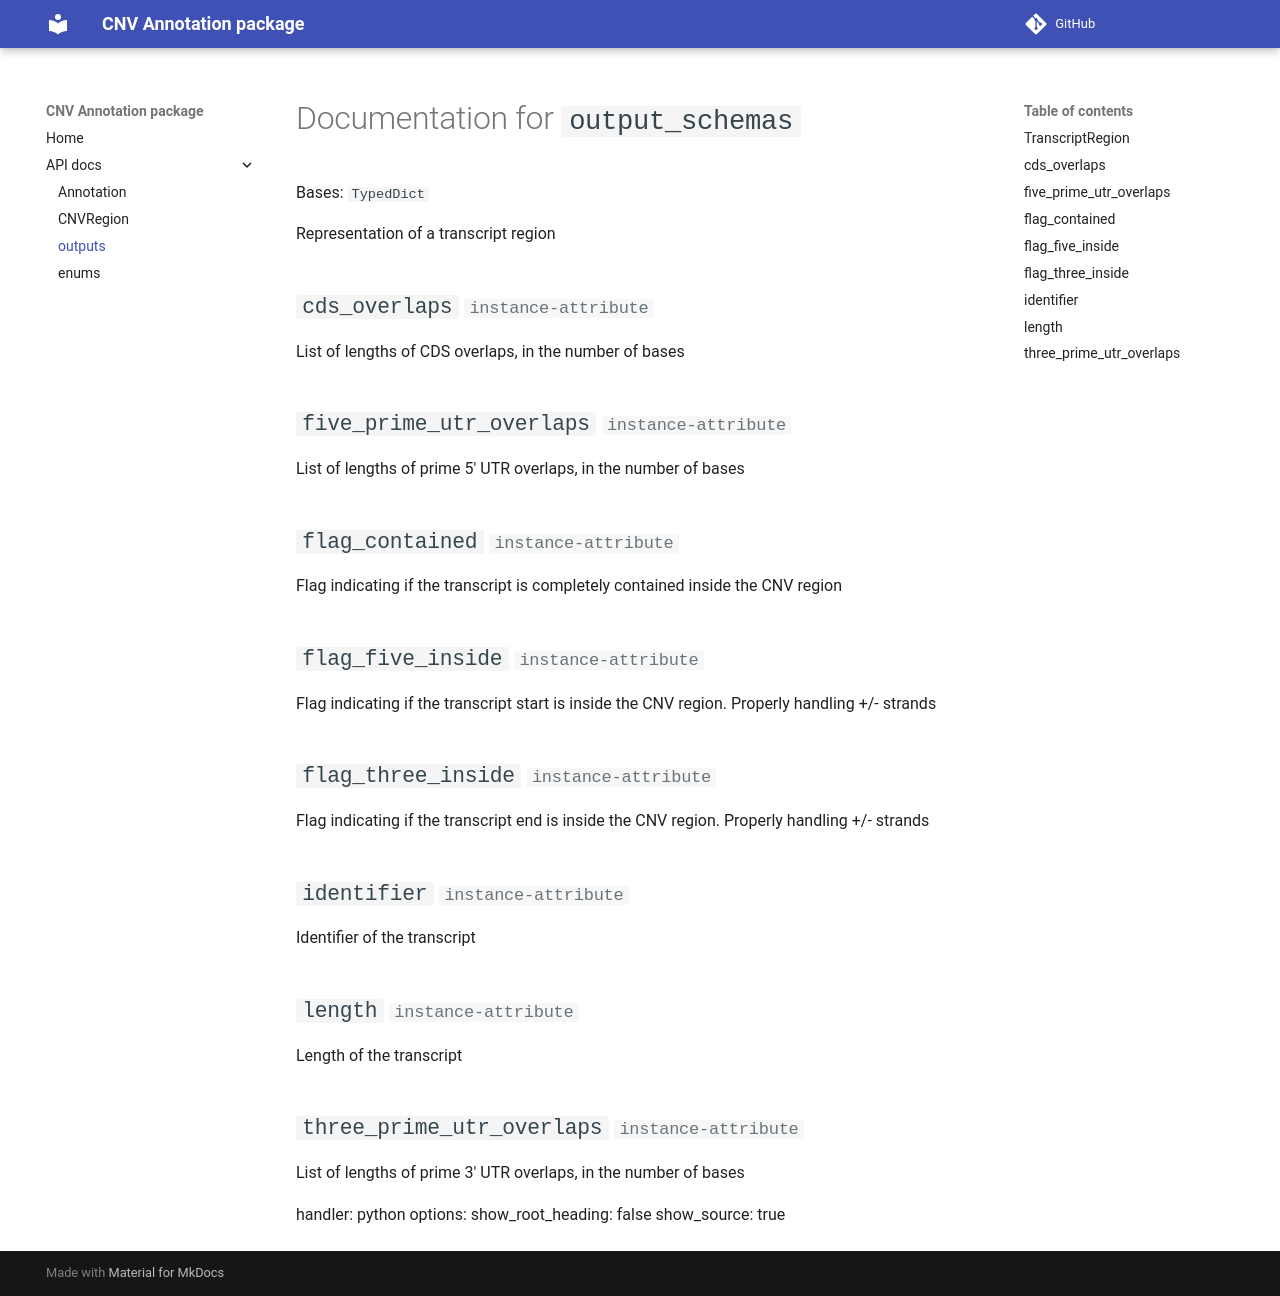

repository: geneton-ltd/genovisio_annotation · page: outputs/index.html · generator: mkdocs

# Documentation for `output_schemas`

::: src.annotation.TranscriptRegion
handler: python
options:
show_root_heading: false
show_source: true
